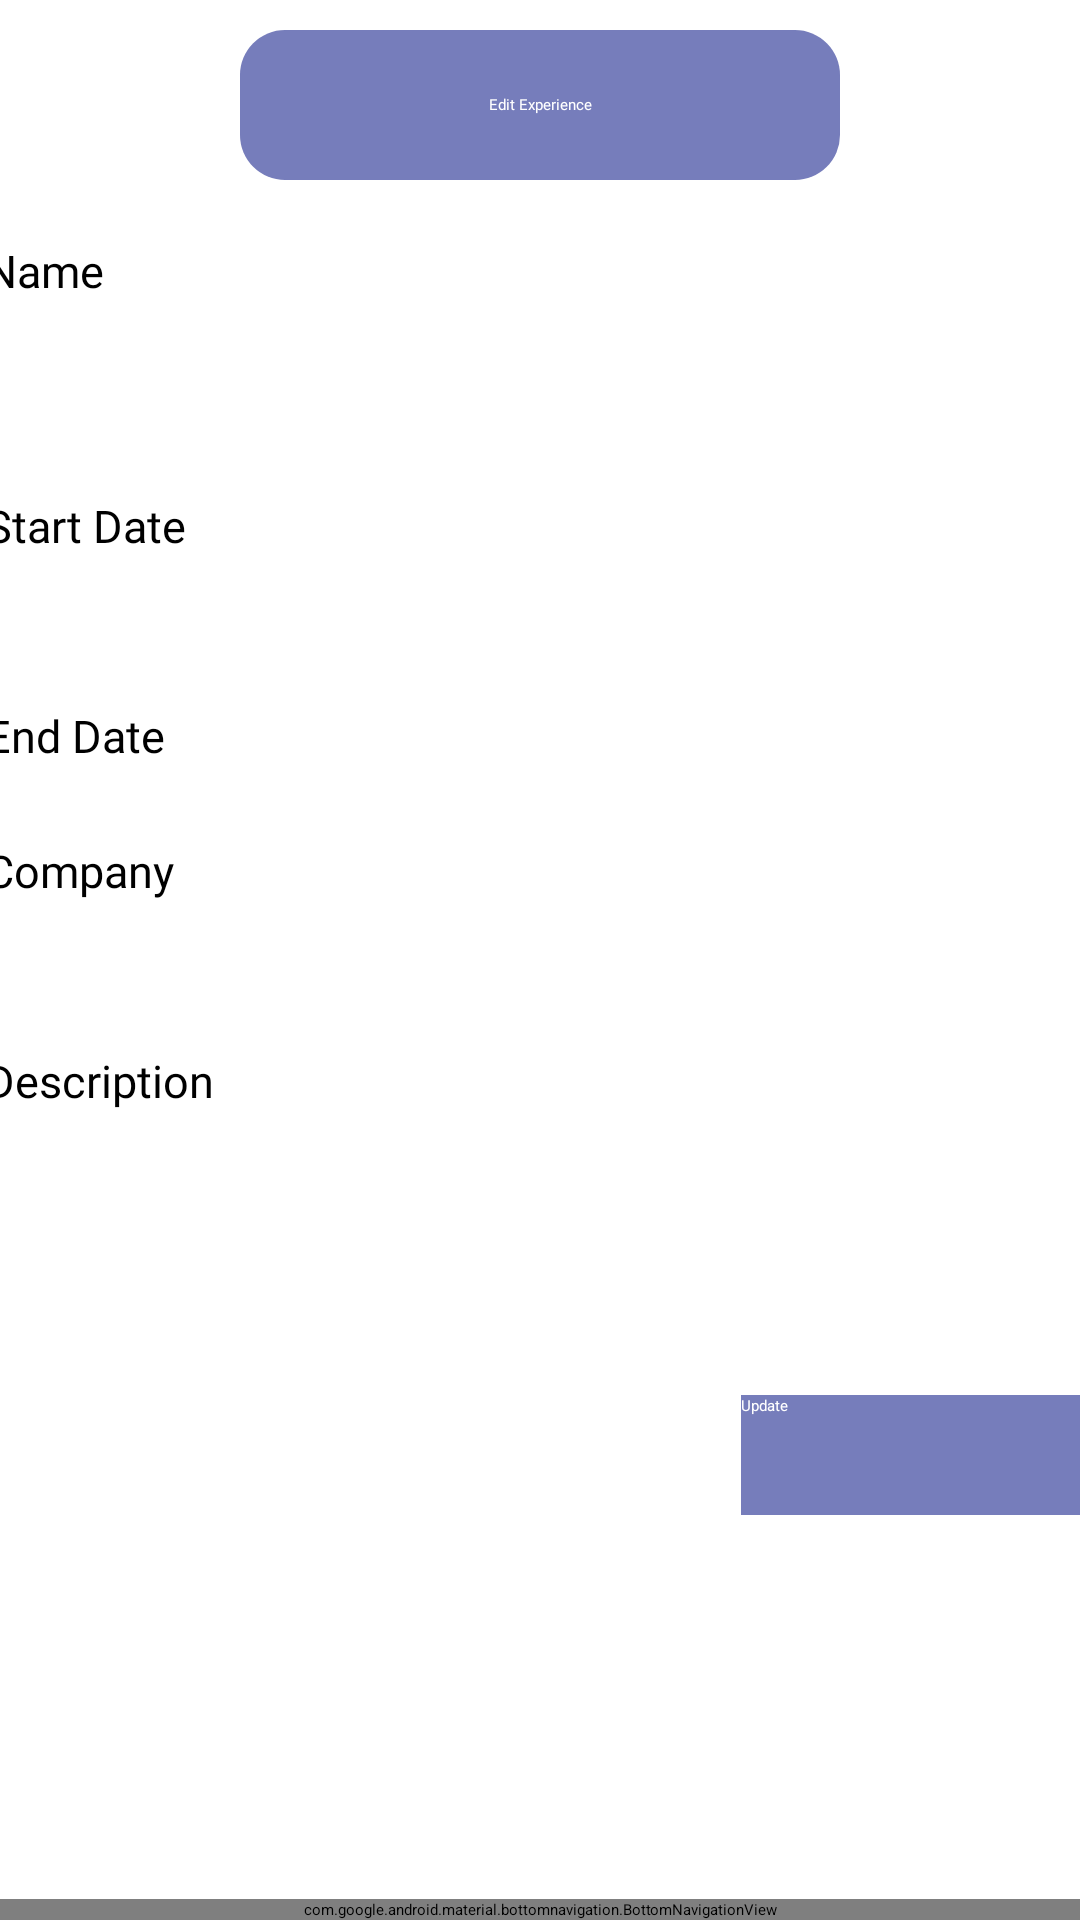

Write the Android layout XML for this screen, with the resource values it uses.
<!-- AndroidManifest.xml: application theme Theme.FreelancerHomeScreen -->
<!-- res/layout/activity_edit_experience.xml -->
<?xml version="1.0" encoding="utf-8"?>
<androidx.constraintlayout.widget.ConstraintLayout xmlns:android="http://schemas.android.com/apk/res/android"
    xmlns:app="http://schemas.android.com/apk/res-auto"
    xmlns:tools="http://schemas.android.com/tools"
    android:layout_width="match_parent"
    android:layout_height="match_parent"
    tools:context=".EditExperienceActivity">


    <LinearLayout
        android:layout_width="match_parent"
        android:layout_height="match_parent"
        android:orientation="vertical">
        <TextView
            android:id="@+id/textView"
            android:layout_width="200dp"
            android:layout_height="50dp"
            android:layout_gravity="center"
            android:layout_marginTop="10dp"
            android:background="@drawable/pagetitle"
            android:fontFamily="@font/montserrat"
            android:gravity="center"
            android:padding="15dp"
            android:text="Edit Experience"
            android:textFontWeight="@integer/material_motion_duration_long_2"
            android:textColor="@color/white"
            />

        <LinearLayout
            android:layout_width="match_parent"
            android:layout_height="match_parent"
            android:orientation="vertical">

            <LinearLayout
                android:layout_width="390dp"
                android:layout_height="wrap_content"
                android:layout_gravity="center"
                android:layout_marginTop="10dp"
                android:background="@drawable/light_col_card"
                android:orientation="vertical">


                <LinearLayout
                    android:layout_width="match_parent"
                    android:layout_height="wrap_content"
                    android:layout_marginTop="10dp"
                    android:layout_marginBottom="10dp"
                    android:orientation="horizontal">

                    <TextView
                        android:layout_width="wrap_content"
                        android:layout_height="wrap_content"
                        android:layout_marginLeft="10dp"
                        android:layout_marginRight="10dp"
                        android:fontFamily="@font/montserrat"
                        android:text="Name"
                        android:textColor="@color/black"
                        android:textSize="15dp">

                    </TextView>

                    <EditText
                        android:id="@+id/editTextUpdateName"
                        android:layout_width="wrap_content"
                        android:layout_height="50dp"
                        android:layout_weight="1"
                        android:background="@drawable/field_background"
                        android:ems="10"
                        android:inputType="textPersonName"
                        android:onClick="onClick"
                        android:text="" />


                </LinearLayout>

                <LinearLayout
                    android:layout_width="wrap_content"
                    android:layout_height="wrap_content"
                    android:layout_marginTop="10dp"
                    android:layout_marginBottom="10dp"
                    android:orientation="horizontal">

                    <TextView
                        android:layout_width="wrap_content"
                        android:layout_height="wrap_content"
                        android:layout_marginLeft="10dp"
                        android:layout_marginRight="10dp"
                        android:layout_marginTop="15dp"
                        android:fontFamily="@font/montserrat"
                        android:text="Start Date"
                        android:textColor="@color/black"
                        android:textSize="15dp">

                    </TextView>

                    <EditText
                        android:id="@+id/startDatePickerUpd"
                        android:layout_width="wrap_content"
                        android:layout_height="50dp"

                        android:layout_weight="1"
                        android:background="@drawable/field_background"
                        android:ems="10"
                        android:inputType="textPersonName"
                        android:text="" />


                </LinearLayout>

                <LinearLayout
                    android:layout_width="wrap_content"
                    android:layout_height="wrap_content"
                    android:layout_marginTop="10dp"
                    android:orientation="horizontal">

                    <TextView
                        android:layout_width="wrap_content"
                        android:layout_height="wrap_content"
                        android:layout_marginLeft="10dp"
                        android:layout_marginRight="10dp"
                        android:layout_marginTop="15dp"
                        android:fontFamily="@font/montserrat"
                        android:text="End Date"
                        android:textColor="@color/black"
                        android:textSize="15dp">

                    </TextView>

                    <EditText
                        android:id="@+id/endDatePickerUpd"
                        android:layout_width="wrap_content"
                        android:layout_height="50dp"
                        android:layout_weight="1"
                        android:background="@drawable/field_background"
                        android:ems="10"
                        android:inputType="textPersonName"
                        android:onClick="onClick"
                        android:text=""

                        />
                </LinearLayout>

                <LinearLayout
                    android:layout_width="wrap_content"
                    android:layout_height="wrap_content"
                    android:layout_marginTop="10dp"
                    android:orientation="horizontal">


                    <TextView
                        android:layout_width="wrap_content"
                        android:layout_height="wrap_content"
                        android:layout_marginLeft="10dp"
                        android:layout_marginRight="10dp"
                        android:fontFamily="@font/montserrat"
                        android:text="Company"
                        android:textColor="@color/black"
                        android:textSize="15dp">

                    </TextView>

                    <EditText
                        android:id="@+id/editTextCompany"
                        android:layout_width="wrap_content"
                        android:layout_height="50dp"
                        android:layout_weight="1"
                        android:background="@drawable/field_background"
                        android:ems="10"
                        android:inputType="textPersonName"
                        android:onClick="onClick"
                        android:text=""

                        />


                </LinearLayout>

                <LinearLayout
                    android:layout_width="wrap_content"
                    android:layout_height="wrap_content"
                    android:layout_marginTop="10dp"
                    android:orientation="horizontal">

                    <LinearLayout
                        android:layout_width="wrap_content"
                        android:layout_height="wrap_content"
                        android:layout_marginTop="10dp"
                        android:orientation="horizontal">

                        <TextView
                            android:layout_width="wrap_content"
                            android:layout_height="wrap_content"
                            android:layout_marginLeft="10dp"
                            android:layout_marginRight="10dp"
                            android:fontFamily="@font/montserrat"
                            android:text="Description"
                            android:textColor="@color/black"
                            android:textSize="15dp">

                        </TextView>

                        <EditText
                            android:id="@+id/descriptionFieldUpd"
                            android:layout_width="wrap_content"
                            android:layout_height="100dp"
                            android:layout_weight="1"
                            android:background="@drawable/field_background"
                            android:ems="10"
                            android:inputType="textPersonName"
                            android:onClick="onClick"
                            android:text=""

                            />


                    </LinearLayout>
                </LinearLayout>

















                <Button
                    android:id="@+id/updateExperienceButton"
                    android:layout_width="128dp"
                    android:layout_height="40dp"
                    android:background="@color/bannerColor"
                    android:text="Update"
                    android:layout_marginTop="15dp"
                    android:layout_gravity="right"
                    android:textColor="@color/white"
                    android:onClick="onClick"
                     />


            </LinearLayout>
        </LinearLayout>


    </LinearLayout>
    <com.google.android.material.bottomnavigation.BottomNavigationView
        android:id="@+id/bottomNavigationView"
        app:itemIconTint="@drawable/bottom_navigation_selector"
        android:layout_width="match_parent"
        android:layout_height="wrap_content"
        android:layout_alignParentBottom="true"
        android:background="@color/bannerColor"
        android:gravity="center"
        app:layout_constraintBottom_toBottomOf="parent"
        app:menu="@menu/bottom_nav_menu">

    </com.google.android.material.bottomnavigation.BottomNavigationView>
</androidx.constraintlayout.widget.ConstraintLayout>
<!-- resources referenced by this layout -->
<resources>
  <color name="bannerColor">#767DBB</color>
  <color name="black">#FF000000</color>
  <color name="white">#FFFFFFFF</color>
  <!-- drawable pagetitle (drawable) -->
  <?xml version="1.0" encoding="utf-8"?>
      <shape xmlns:android="http://schemas.android.com/apk/res/android"
          android:shape="rectangle">
  
          <solid
              android:color="@color/bannerColor"/>
  
          <corners
              android:radius="15dp"/>
  
          <padding
              android:top="10dp"
              android:bottom="10dp"
              android:left="20dp"
              android:right="20dp"/>
  
      </shape>
  <style name="Theme.FreelancerHomeScreen" parent="Theme.MaterialComponents.DayNight.DarkActionBar">
          
          <item name="colorPrimary">@color/purple_200</item>
          <item name="colorPrimaryVariant">@color/purple_700</item>
          <item name="colorOnPrimary">@color/black</item>
          
          <item name="colorSecondary">@color/teal_200</item>
          <item name="colorSecondaryVariant">@color/teal_200</item>
          <item name="colorOnSecondary">@color/black</item>
          
          <item name="android:statusBarColor">?attr/colorPrimaryVariant</item>
          
      </style>
  <color name="purple_200">#FFBB86FC</color>
  <color name="purple_700">#FF3700B3</color>
  <color name="teal_200">#FF03DAC5</color>
</resources>
